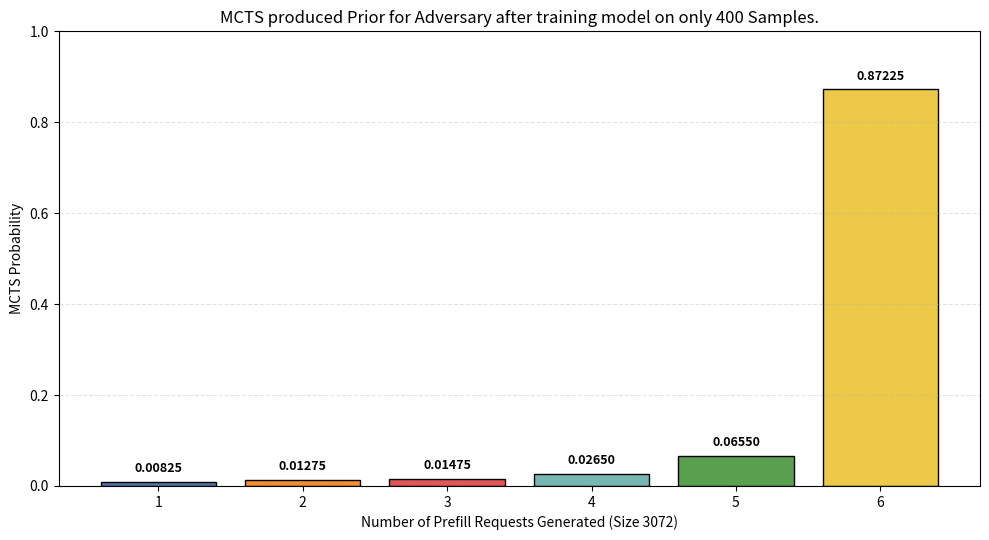

The matplotlib source for this figure:
#!/usr/bin/env python3
import csv
import io
import json

import matplotlib.pyplot as plt

LOG_SNIPPET = """game_id,num_simulations,mcts_root_prior_json
6000,4000,"[0.00825, 0.01275, 0.01475, 0.0265, 0.0655, 0.87225]"
"""

TITLE = "MCTS produced Prior for Adversary after training model on only 400 Samples."
OUT_PATH = "mcts_adversary_prior_bar.png"


def main():
    row = next(csv.DictReader(io.StringIO(LOG_SNIPPET)))
    probs = [float(x) for x in json.loads(row["mcts_root_prior_json"])]

    x = list(range(1, 7))
    colors = ["#4e79a7", "#f28e2b", "#e15759", "#76b7b2", "#59a14f", "#edc948"]

    fig, ax = plt.subplots(figsize=(10, 5.5))
    bars = ax.bar(x, probs, color=colors, edgecolor="black")

    ax.set_ylim(0, 1)
    ax.set_xticks(x)
    ax.set_xlabel("Number of Prefill Requests Generated (Size 3072)")
    ax.set_ylabel("MCTS Probability")
    ax.set_title(TITLE)
    ax.grid(axis="y", linestyle="--", alpha=0.35)

    for bar, p in zip(bars, probs):
        ax.text(
            bar.get_x() + bar.get_width() / 2,
            min(0.98, p + 0.015),
            f"{p:.5f}",
            ha="center",
            va="bottom",
            fontsize=9,
            fontweight="bold",
        )

    fig.tight_layout()
    fig.savefig(OUT_PATH, dpi=180)
    print(f"Saved: {OUT_PATH}")


if __name__ == "__main__":
    main()
